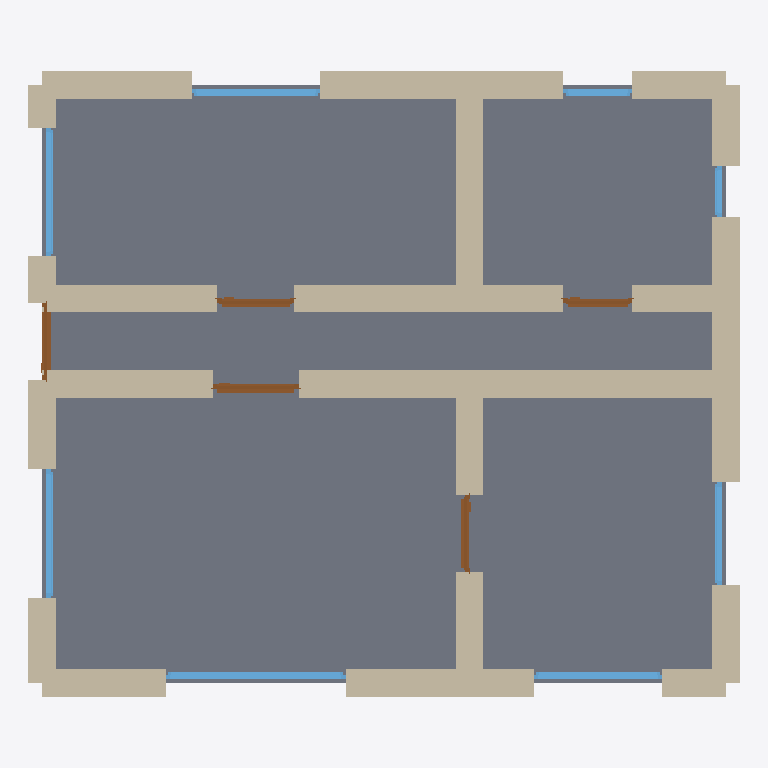
Plan cut of the same IFC building model at storey 'Ground Floor' (level 0.00 m, cut at 1.40 m), seen from above with north up, elements coloured by IFC class: 23 walls (beige), 8 windows (light blue), 5 doors (brown), 1 slab (grey). Cut surfaces are drawn darker.
Extent 8.3 m × 7.3 m × 3.2 m (x, y, z). Storeys (1): Ground Floor at 0.00 m. Elements (37): 23 IfcWall, 8 IfcWindow, 5 IfcDoor, 1 IfcSlab.

HEADER;
FILE_DESCRIPTION(('ViewDefinition[DesignTransferView]'),'2;1');
FILE_NAME('/dev/null','2026-05-05T15:30:18+05:30',(''),(''),'IfcOpenShell 0.8.5','IfcOpenShell 0.8.5','Nobody');
FILE_SCHEMA(('IFC4'));
ENDSEC;
DATA;
#1=IFCPROJECT('1OIBD_qdr52hRIeqY$Ua9J',$,'A characterful Heidelberg Altstadt apartment in a centuries-',$,$,$,$,(#10),#5);
#12=IFCSITE('0AsbgDrAnACfZkBG1LxCXL',$,'Site',$,$,$,$,$,$,$,$,$,$,$);
#13=IFCBUILDING('31D2y2heL8pROW74lVaJRP',$,'Building',$,$,$,$,$,$,$,$,$);
#16=IFCBUILDINGSTOREY('0wI1Kro_T0gAfsuMydSnA4',$,'Ground Floor',$,$,#22,$,$,$,$);
#1526=IFCSLAB('0KDSGYKxL6yQBU$0cKEMCN',$,'Floor',$,$,#1543,#1538,$,.FLOOR.);
#112=IFCWALL('3HeDvnb6b9j9FeE5J3w2A$',$,'Exterior Wall',$,$,#133,#128,$,$);
#178=IFCWALL('0izVRKqQr8q8L$bqm_25N2',$,'Exterior Wall',$,$,#199,#194,$,$);
#398=IFCWALL('0sHgYUaCH3w8tx0jcH_gRZ',$,'Interior Wall',$,$,#419,#414,$,$);
#46=IFCWALL('1O9cVOPKnDB8w7UpolHNKD',$,'Exterior Wall',$,$,#67,#62,$,$);
#508=IFCWALL('2$QoQ0QvT4oRQzg8ttm0ZD',$,'Interior Wall',$,$,#529,#524,$,$);
#420=IFCWALL('0vfDkG3VP5DfRqnscDIetT',$,'Interior Wall',$,$,#441,#436,$,$);
#354=IFCWALL('2dOSMK4iXC4QahQzBvATKK',$,'Interior Wall',$,$,#375,#370,$,$);
#376=IFCWALL('1OoOmyaQPFJv5EKr48T4fe',$,'Interior Wall',$,$,#397,#392,$,$);
#442=IFCWALL('2YP$nCs2j0kPWDDCrChcrd',$,'Interior Wall',$,$,#463,#458,$,$);
#200=IFCWALL('1lURK81i53hfKj2HlaB1so',$,'Exterior Wall',$,$,#221,#216,$,$);
#23=IFCWALL('0phMIn5uv2dgIl$_4V0I3v',$,'Exterior Wall',$,$,#45,#39,$,$);
#332=IFCWALL('0RVH9RG3XBfflWHrVyAQI_',$,'Interior Wall',$,$,#353,#348,$,$);
#310=IFCWALL('2TlqPTF0rEn9XDtWzKE5Jf',$,'Interior Wall',$,$,#331,#326,$,$);
#90=IFCWALL('2GSVbtzZnCnBKb_u5ihAHF',$,'Exterior Wall',$,$,#111,#106,$,$);
#486=IFCWALL('1_T2ooIcLFTvSbqP0EfM7e',$,'Interior Wall',$,$,#507,#502,$,$);
#266=IFCWALL('2L9KdhuQzB$95UFCNe83Z2',$,'Exterior Wall',$,$,#287,#282,$,$);
#156=IFCWALL('0lHXoY3aj0Te_oZJslJ9dy',$,'Exterior Wall',$,$,#177,#172,$,$);
#134=IFCWALL('0$wQsrTDv8tPsafH9MGDDz',$,'Exterior Wall',$,$,#155,#150,$,$);
#288=IFCWALL('2AS58Zlg9D0P5Ta83FwH3c',$,'Exterior Wall',$,$,#309,#304,$,$);
#464=IFCWALL('3CD19iybb4zx9ki2_RFxX2',$,'Interior Wall',$,$,#485,#480,$,$);
#68=IFCWALL('0P7FscRRnCDh5wC3kYb1oV',$,'Exterior Wall',$,$,#89,#84,$,$);
#244=IFCWALL('0YJgYNpS1Bxxo_oXmXOhQl',$,'Exterior Wall',$,$,#265,#260,$,$);
#955=IFCWINDOW('25JJPgS1jAphDi_50I4e9x',$,'Window',$,$,#1009,#1004,$,1.2,2.1,$,$,$);
#222=IFCWALL('3hgeRKANz419FcMhta8XRo',$,'Exterior Wall',$,$,#243,#238,$,$);
#1010=IFCWINDOW('24O9yXvRvDRf1p__tPQSa8',$,'Window',$,$,#1064,#1059,$,1.2,1.5,$,$,$);
#1175=IFCWINDOW('2AblSJZ0T9fuAVZp1SmuzC',$,'Window',$,$,#1229,#1224,$,1.2,1.5,$,$,$);
#1065=IFCWINDOW('2ANUuoRXj3vOgfRuWdoidF',$,'Window',$,$,#1119,#1114,$,1.2,1.5,$,$,$);
#1230=IFCWINDOW('3CJKXcp1b6iB0HRSUD0sKE',$,'Window',$,$,#1284,#1279,$,1.2,1.5,$,$,$);
#615=IFCDOOR('3pGQFXOpHCBx4Yr$2pRgmE',$,'Door',$,$,#699,#694,$,2.1,1.0,$,$,$);
#1120=IFCWINDOW('2XdlpwMJr5E9H7FvGJn2Sj',$,'Window',$,$,#1174,#1169,$,1.2,1.2,$,$,$);
#700=IFCDOOR('0gSIJ_jhX0EwNbc1bknTUm',$,'Door',$,$,#784,#779,$,2.1,0.9,$,$,$);
#785=IFCDOOR('3ZQ2EW7qP5a8L1GbRX0Ev5',$,'Door',$,$,#869,#864,$,2.1,0.9,$,$,$);
#530=IFCDOOR('1JNTvUZjH5ahlgBgCAgJl9',$,'Door',$,$,#614,#609,$,2.1,0.9,$,$,$);
#870=IFCDOOR('11nQEDhX5498xJJTvOsAH$',$,'Door',$,$,#954,#949,$,2.1,0.8,$,$,$);
#1340=IFCWINDOW('3EWFUI3lPA4R4CfIq0IY0N',$,'Window',$,$,#1394,#1389,$,1.2,0.8,$,$,$);
#1285=IFCWINDOW('3HrQy0brv7NeT6i87NBwqF',$,'Window',$,$,#1339,#1334,$,1.2,0.6,$,$,$);
ENDSEC;
